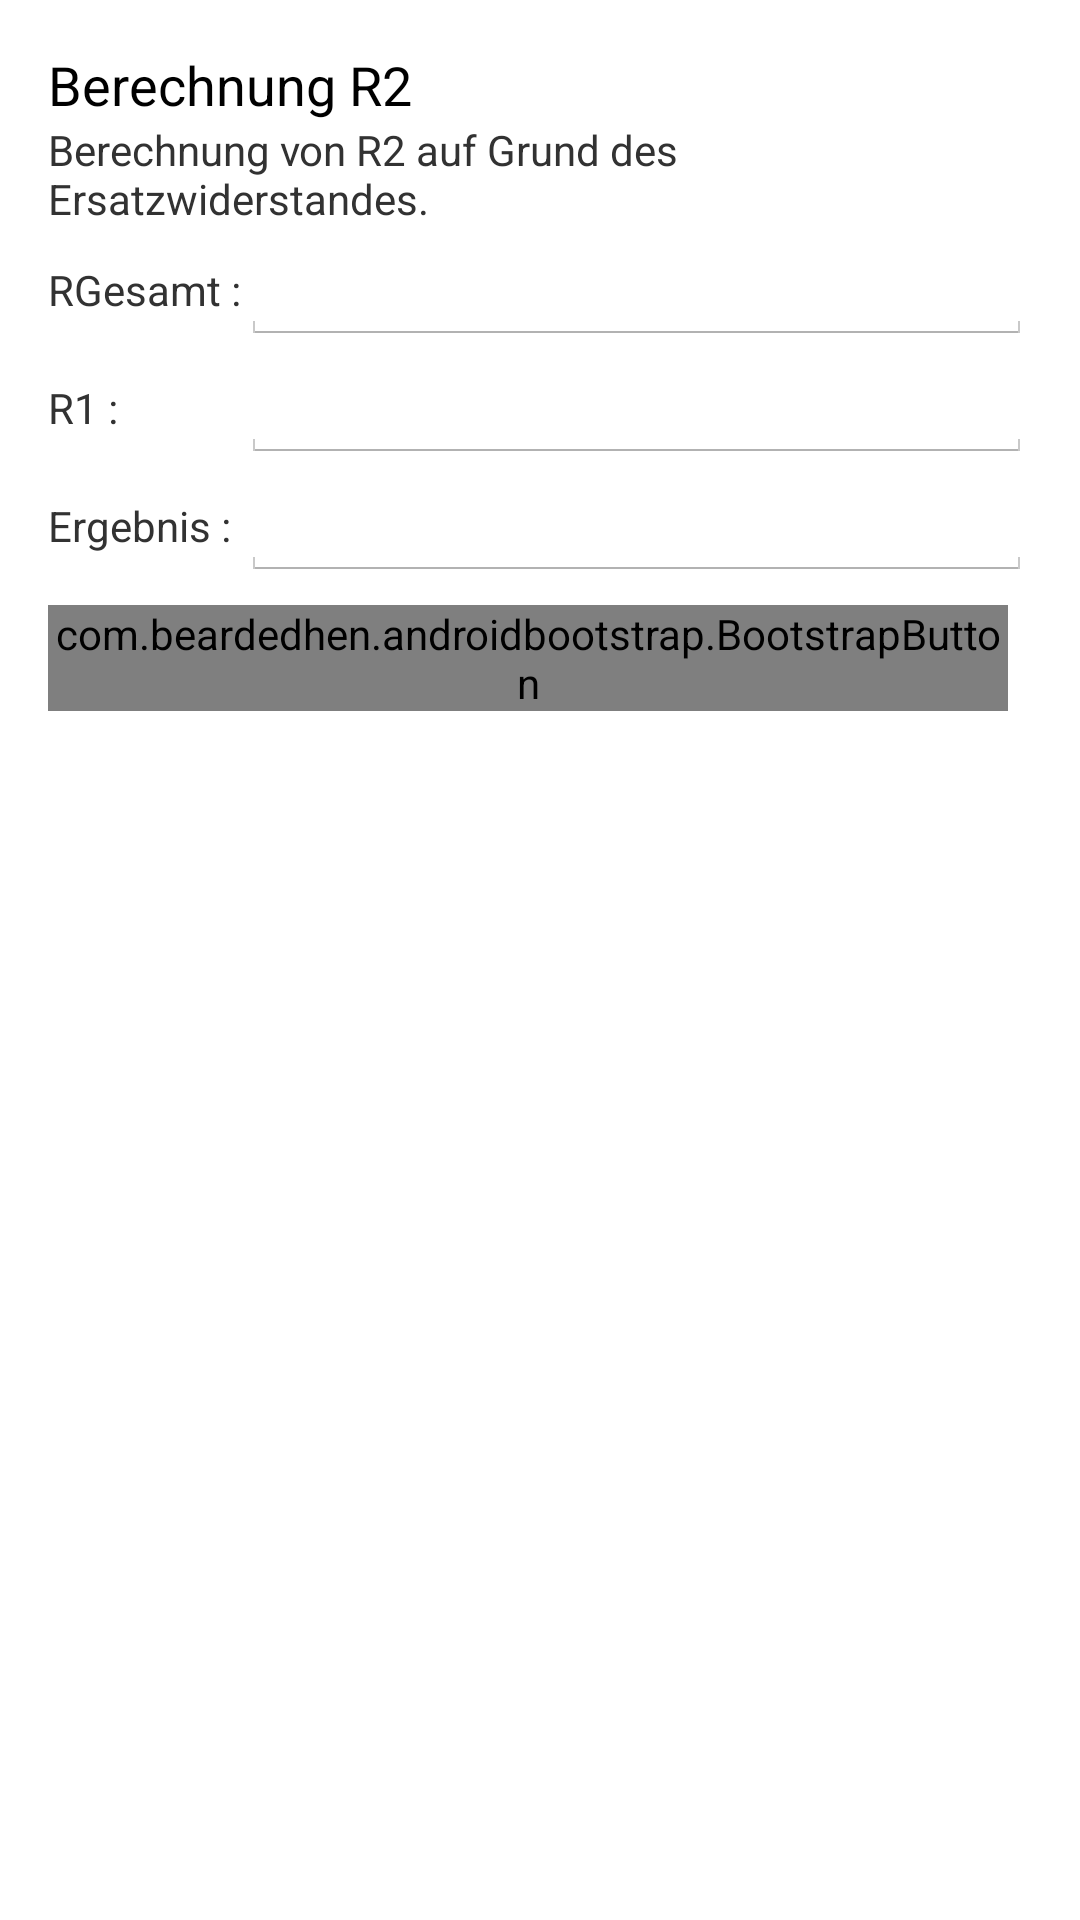

Reconstruct the res/layout file that produces this screen, plus the resources it refers to.
<!-- AndroidManifest.xml: application theme android:Theme.Holo.Light -->
<!-- res/layout/ersatz_rtwo.xml -->
<?xml version="1.0" encoding="utf-8"?>
<RelativeLayout xmlns:android="http://schemas.android.com/apk/res/android"
    xmlns:bootstrapbutton="http://schemas.android.com/apk/res-auto"
    xmlns:fontawesometext="http://schemas.android.com/apk/res-auto"
    android:layout_width="match_parent"
    android:layout_height="match_parent"
    android:descendantFocusability="beforeDescendants"
    android:focusableInTouchMode="true"
    android:paddingLeft="16dp"
    android:paddingRight="16dp"
    android:paddingTop="8dp" >

    <TextView
        android:id="@+id/el_widerstand_beschreibung"
        android:layout_width="wrap_content"
        android:layout_height="wrap_content"
        android:layout_alignLeft="@+id/textView3"
        android:layout_alignParentTop="true"
        android:paddingTop="8dp"
        android:text="@string/berechnung_r2"
        android:textAppearance="?android:attr/textAppearanceMedium" />

    <TextView
        android:id="@+id/textView3"
        android:layout_width="wrap_content"
        android:layout_height="wrap_content"
        android:layout_alignLeft="@+id/linearLayout1"
        android:layout_below="@+id/el_widerstand_beschreibung"
        android:text="@string/berechnung_r2_beschreibung"
        android:textAppearance="?android:attr/textAppearanceSmall" />

    <TextView
        android:id="@+id/textView1"
        android:layout_width="wrap_content"
        android:layout_height="wrap_content"
        android:layout_alignBaseline="@+id/ewider"
        android:layout_alignBottom="@+id/ewider"
        android:layout_alignParentLeft="true"
        android:text="@string/ergebnis" />

    <TextView
        android:id="@+id/textView2"
        android:layout_width="wrap_content"
        android:layout_height="wrap_content"
        android:layout_alignBaseline="@+id/r2"
        android:layout_alignBottom="@+id/r2"
        android:layout_alignParentLeft="true"
        android:text="@string/r1" />

    <TextView
        android:id="@+id/textView4"
        android:layout_width="wrap_content"
        android:layout_height="wrap_content"
        android:layout_alignBaseline="@+id/r1"
        android:layout_alignBottom="@+id/r1"
        android:layout_alignParentLeft="true"
        android:text="@string/rgesamt" />

    <EditText
        android:id="@+id/r2"
        android:layout_width="wrap_content"
        android:layout_height="wrap_content"
        android:layout_alignLeft="@+id/r1"
        android:layout_alignParentRight="true"
        android:layout_below="@+id/r1"
        android:ems="10"
        android:inputType="numberDecimal" />

    <EditText
        android:id="@+id/r1"
        android:layout_width="wrap_content"
        android:layout_height="wrap_content"
        android:layout_alignParentRight="true"
        android:layout_below="@+id/textView3"
        android:layout_toRightOf="@+id/textView4"
        android:ems="10"
        android:inputType="numberDecimal" />

    <EditText
        android:id="@+id/ewider"
        android:layout_width="wrap_content"
        android:layout_height="wrap_content"
        android:layout_alignLeft="@+id/r2"
        android:layout_alignParentRight="true"
        android:layout_below="@+id/r2"
        android:ems="10"
        android:focusable="false"
        android:focusableInTouchMode="false"
        android:inputType="numberDecimal" >

        <requestFocus />
    </EditText>

    <LinearLayout
        android:id="@+id/linearLayout1"
        android:layout_width="match_parent"
        android:layout_height="wrap_content"
        android:layout_marginTop="8dp"
        android:layout_alignRight="@+id/ewider"
        android:layout_below="@+id/ewider" >

        <com.beardedhen.androidbootstrap.BootstrapButton
            android:id="@+id/del4"
            android:layout_width="wrap_content"
            android:layout_height="wrap_content"
            android:layout_marginRight="8dp"
            android:text="@string/loeschen"
            fontawesometext:bb_type="danger" />

        <com.beardedhen.androidbootstrap.BootstrapButton
            android:id="@+id/ersatzwiderstandberechen"
            android:layout_width="match_parent"
            android:layout_height="wrap_content"
            android:text="@string/berechnen"
            fontawesometext:bb_type="success" />
    </LinearLayout>

</RelativeLayout>
<!-- resources referenced by this layout -->
<resources>
  <string name="berechnen">Berechnen</string>
  <string name="berechnung_r2">Berechnung R2</string>
  <string name="berechnung_r2_beschreibung">Berechnung von R2 auf Grund des Ersatzwiderstandes.</string>
  <string name="ergebnis">Ergebnis :</string>
  <string name="loeschen">Löschen</string>
  <string name="r1">R1 :</string>
  <string name="rgesamt">RGesamt :</string>
</resources>
